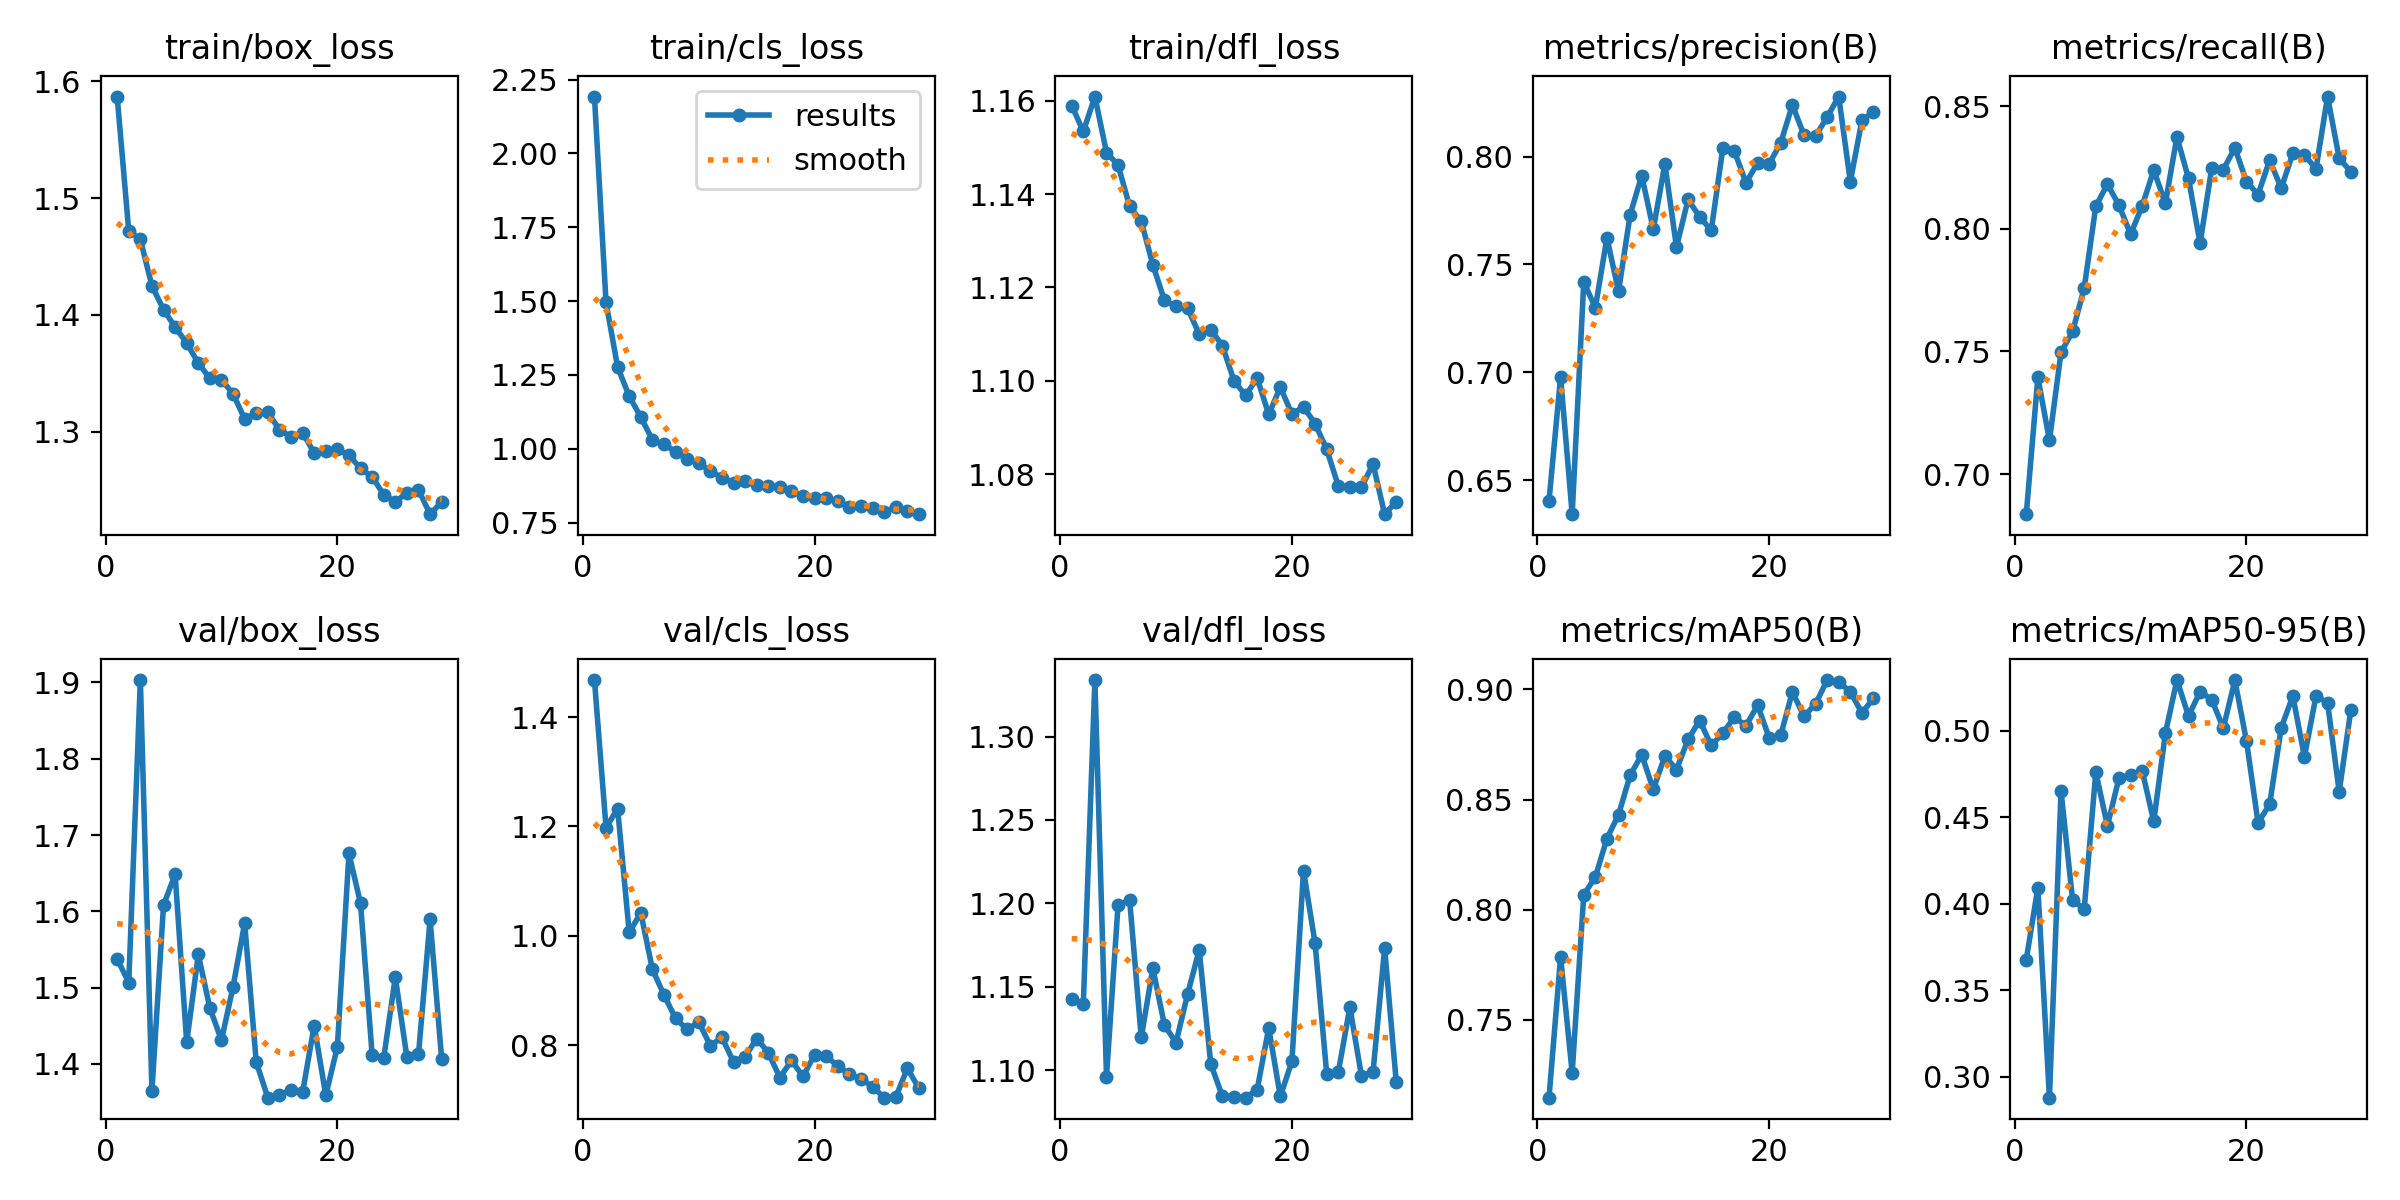

Values plotted in this chart, from the file beside it:
epoch, time, train/box_loss, train/cls_loss, train/dfl_loss, metrics/precision(B), metrics/recall(B), metrics/mAP50(B), metrics/mAP50-95(B), val/box_loss, val/cls_loss, val/dfl_loss, lr/pg0, lr/pg1, lr/pg2
1, 1102, 1.587, 2.192, 1.159, 0.6404, 0.6837, 0.7146, 0.3676, 1.538, 1.468, 1.142, 0.0004163, 0.0004163, 0.0004163
2, 2647, 1.472, 1.496, 1.153, 0.6978, 0.7394, 0.7785, 0.4092, 1.507, 1.198, 1.14, 0.0008164, 0.0008164, 0.0008164
3, 3540, 1.465, 1.277, 1.161, 0.6343, 0.7138, 0.7259, 0.2878, 1.903, 1.232, 1.334, 0.0012, 0.0012, 0.0012
4, 4371, 1.425, 1.178, 1.149, 0.7418, 0.7497, 0.8068, 0.4649, 1.365, 1.006, 1.096, 0.001176, 0.001176, 0.001176
5, 5173, 1.405, 1.107, 1.146, 0.73, 0.7581, 0.8149, 0.4018, 1.608, 1.042, 1.199, 0.001151, 0.001151, 0.001151
6, 5966, 1.39, 1.031, 1.137, 0.7624, 0.7759, 0.8323, 0.397, 1.649, 0.9388, 1.202, 0.001126, 0.001126, 0.001126
7, 6804, 1.376, 1.015, 1.134, 0.7375, 0.8091, 0.8431, 0.476, 1.428, 0.8918, 1.12, 0.001102, 0.001102, 0.001102
8, 7611, 1.359, 0.9904, 1.125, 0.773, 0.8182, 0.861, 0.445, 1.543, 0.8489, 1.161, 0.001077, 0.001077, 0.001077
9, 8432, 1.346, 0.9652, 1.117, 0.7912, 0.8096, 0.8704, 0.4726, 1.473, 0.8287, 1.127, 0.001052, 0.001052, 0.001052
10, 9242, 1.345, 0.9526, 1.116, 0.7663, 0.7977, 0.8546, 0.4745, 1.431, 0.8422, 1.117, 0.001027, 0.001027, 0.001027
11, 10054, 1.333, 0.924, 1.115, 0.7966, 0.8092, 0.8698, 0.4769, 1.501, 0.7991, 1.146, 0.001002, 0.001002, 0.001002
12, 10917, 1.311, 0.9029, 1.11, 0.7581, 0.8239, 0.8636, 0.4475, 1.584, 0.8142, 1.172, 0.0009778, 0.0009778, 0.0009778
13, 12106, 1.316, 0.8852, 1.111, 0.7801, 0.8104, 0.8773, 0.4983, 1.403, 0.7694, 1.104, 0.000953, 0.000953, 0.000953
14, 13015, 1.317, 0.8901, 1.108, 0.7721, 0.8374, 0.8859, 0.5292, 1.356, 0.7788, 1.084, 0.0009283, 0.0009283, 0.0009283
15, 13817, 1.302, 0.879, 1.1, 0.7658, 0.8205, 0.8746, 0.5084, 1.359, 0.8121, 1.084, 0.0009035, 0.0009035, 0.0009035
16, 14623, 1.296, 0.8738, 1.097, 0.8039, 0.7941, 0.8801, 0.5225, 1.366, 0.7863, 1.084, 0.0008787, 0.0008787, 0.0008787
17, 15532, 1.299, 0.8721, 1.101, 0.8024, 0.8247, 0.8875, 0.5179, 1.363, 0.7407, 1.088, 0.000854, 0.000854, 0.000854
18, 17120, 1.282, 0.8575, 1.093, 0.7879, 0.8241, 0.8834, 0.5014, 1.45, 0.7719, 1.125, 0.0008293, 0.0008293, 0.0008293
19, 18186, 1.284, 0.8388, 1.099, 0.7971, 0.833, 0.8929, 0.5291, 1.359, 0.7428, 1.084, 0.0008045, 0.0008045, 0.0008045
20, 19009, 1.285, 0.8337, 1.093, 0.7966, 0.8192, 0.8781, 0.494, 1.422, 0.7826, 1.105, 0.0007797, 0.0007797, 0.0007797
21, 19827, 1.28, 0.8336, 1.094, 0.8064, 0.8139, 0.8793, 0.4467, 1.676, 0.7796, 1.22, 0.000755, 0.000755, 0.000755
22, 20682, 1.269, 0.8227, 1.091, 0.8239, 0.828, 0.8989, 0.4573, 1.61, 0.7619, 1.176, 0.0007302, 0.0007302, 0.0007302
23, 21516, 1.262, 0.8045, 1.085, 0.81, 0.8165, 0.8879, 0.5016, 1.412, 0.7467, 1.098, 0.0007055, 0.0007055, 0.0007055
24, 22324, 1.246, 0.8068, 1.077, 0.8095, 0.8307, 0.8934, 0.52, 1.408, 0.7383, 1.099, 0.0006808, 0.0006808, 0.0006808
25, 23121, 1.24, 0.8015, 1.077, 0.8183, 0.8301, 0.9043, 0.4849, 1.514, 0.7241, 1.138, 0.000656, 0.000656, 0.000656
26, 23916, 1.248, 0.7865, 1.077, 0.8278, 0.8244, 0.9034, 0.52, 1.409, 0.7039, 1.097, 0.0006312, 0.0006312, 0.0006312
27, 24704, 1.25, 0.8036, 1.082, 0.7884, 0.8539, 0.8989, 0.516, 1.413, 0.7049, 1.099, 0.0006065, 0.0006065, 0.0006065
28, 25484, 1.23, 0.7904, 1.071, 0.8168, 0.8287, 0.8894, 0.4647, 1.589, 0.7574, 1.173, 0.0005818, 0.0005818, 0.0005818
29, 26395, 1.24, 0.7789, 1.074, 0.8207, 0.8233, 0.896, 0.5116, 1.406, 0.721, 1.093, 0.000557, 0.000557, 0.000557
